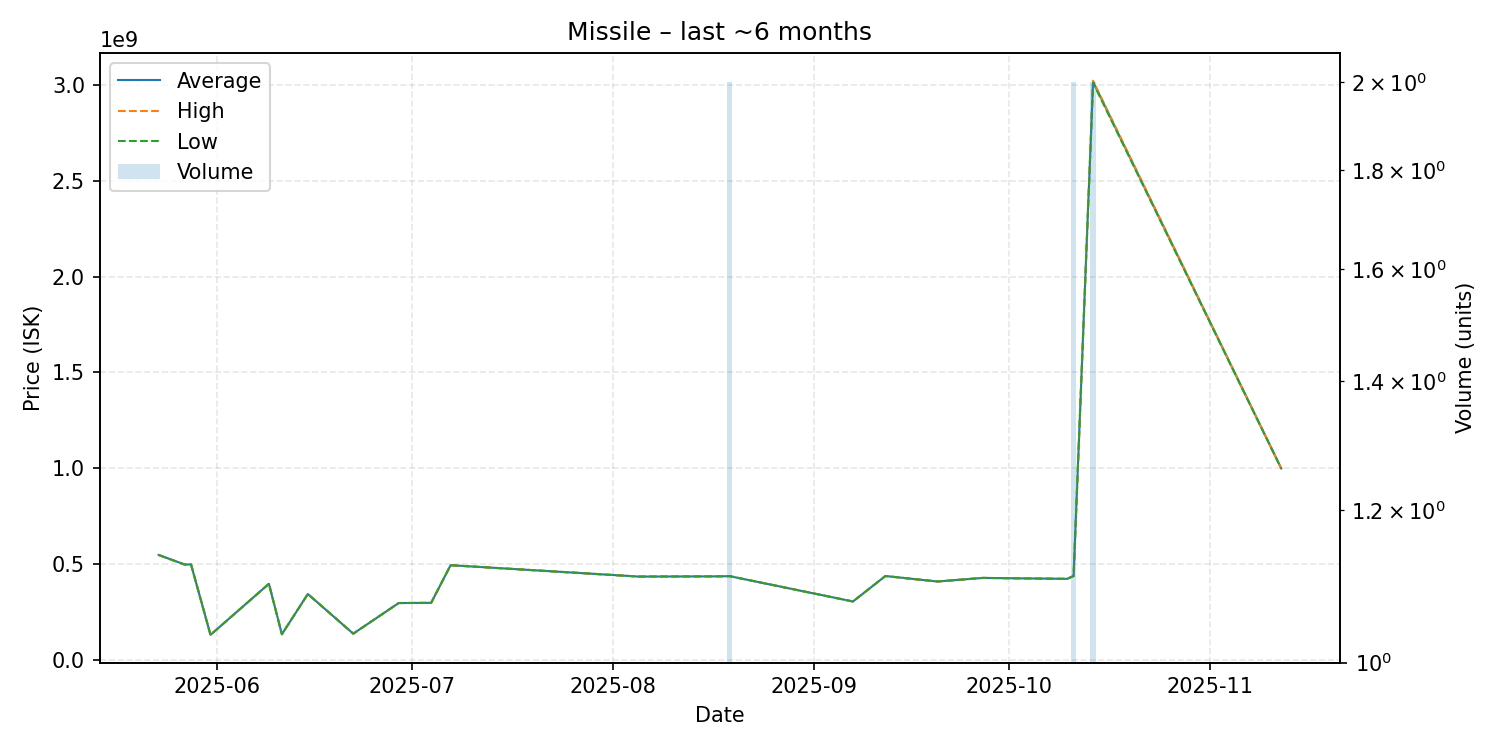

Values plotted in this chart, from the file beside it:
date, average, highest, lowest, order_count, volume
2025-05-23, 549600000, 549600000, 549600000, 1, 1
2025-05-27, 499800000, 499800000, 499800000, 1, 1
2025-05-28, 499900000, 499900000, 499900000, 1, 1
2025-05-31, 133200000, 133200000, 133200000, 1, 1
2025-06-09, 399300000, 399300000, 399300000, 1, 1
2025-06-11, 136500000, 136500000, 136500000, 1, 1
2025-06-15, 346000000, 346000000, 346000000, 1, 1
2025-06-22, 139400000, 139400000, 139400000, 1, 1
2025-06-29, 299000000, 299000000, 299000000, 1, 1
2025-07-04, 300000000, 300000000, 300000000, 1, 1
2025-07-07, 496100000, 496100000, 496100000, 1, 1
2025-08-05, 436900000, 436900000, 436900000, 1, 1
2025-08-17, 438000000, 438000000, 438000000, 1, 1
2025-08-19, 439050000, 439100000, 439000000, 2, 2
2025-09-07, 307100000, 307100000, 307100000, 1, 1
2025-09-12, 439800000, 439800000, 439800000, 1, 1
2025-09-20, 411200000, 411200000, 411200000, 1, 1
2025-09-27, 429900000, 429900000, 429900000, 1, 1
2025-10-10, 425000000, 425000000, 425000000, 1, 1
2025-10-11, 439950000, 440000000, 439900000, 2, 2
2025-10-14, 3014500000, 3020000000, 3009000000, 2, 2
2025-11-12, 1000000000, 1000000000, 1000000000, 1, 1
